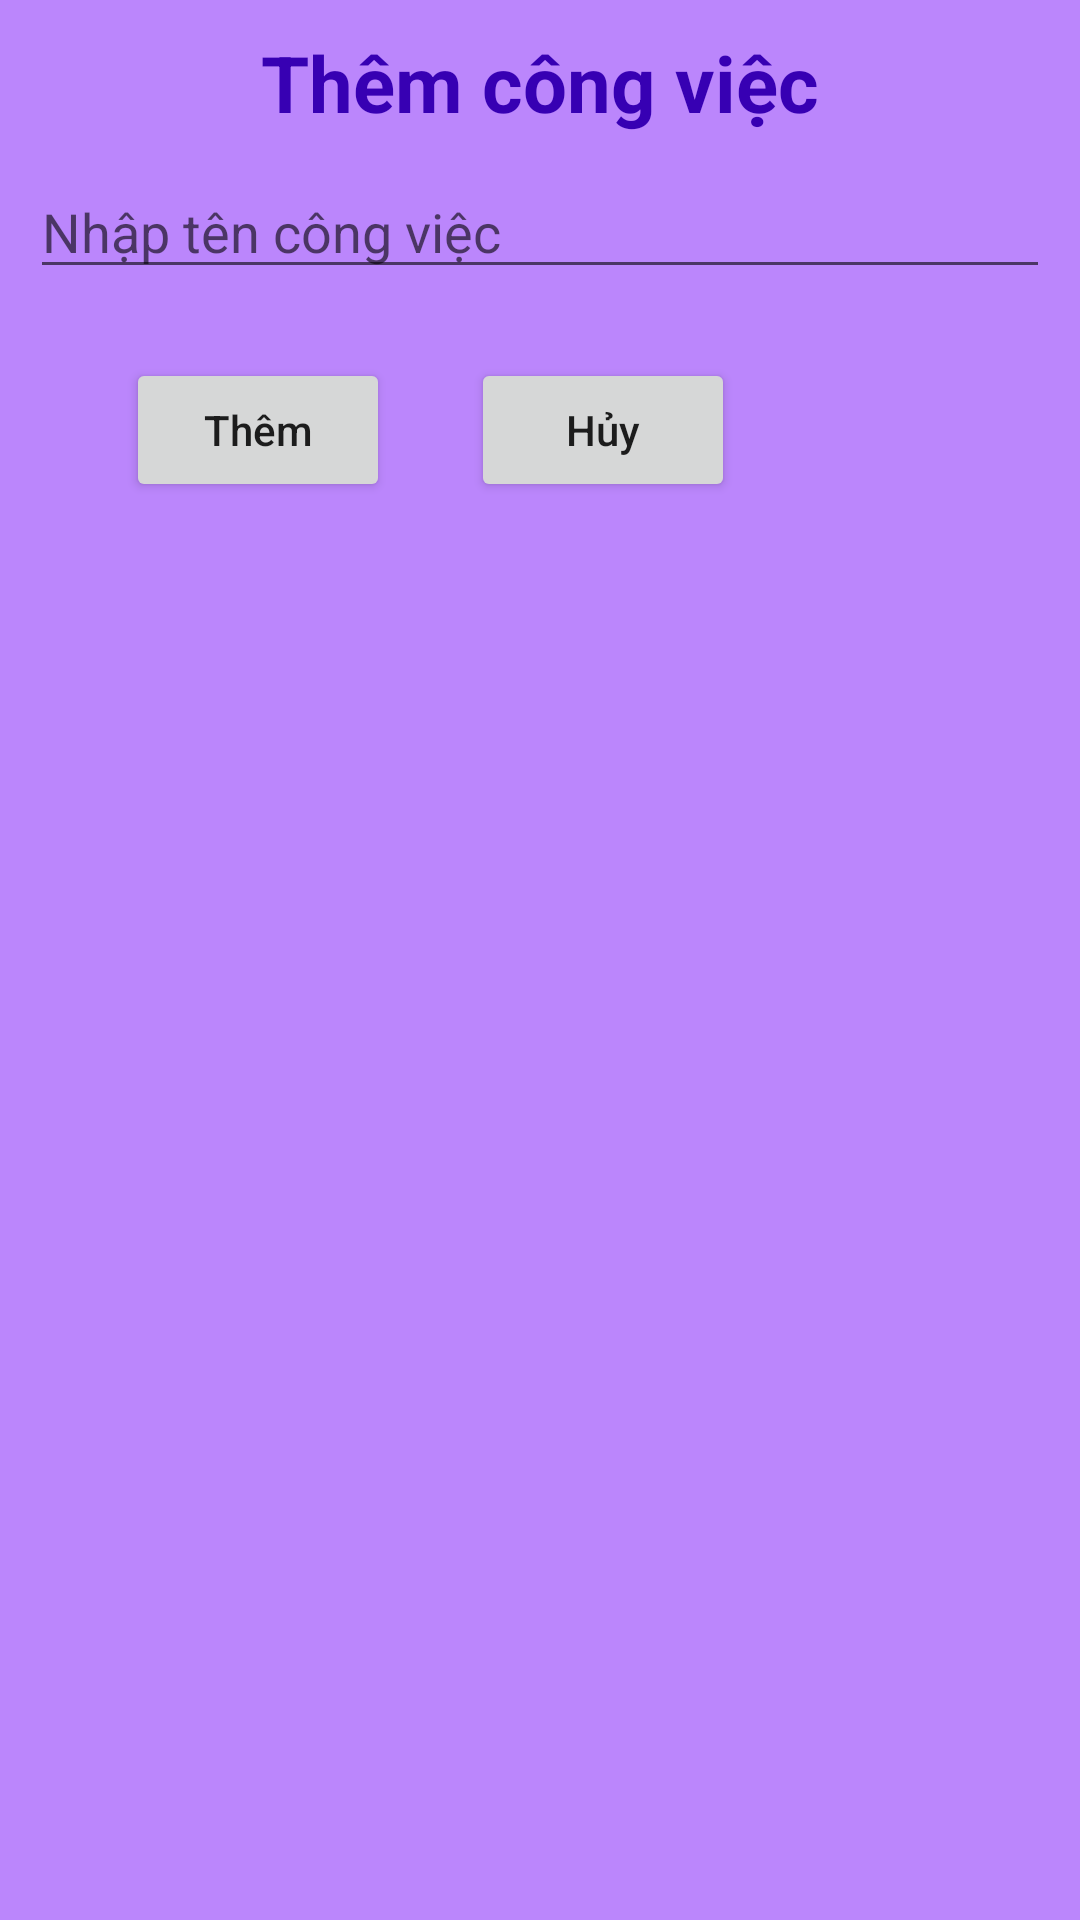

This screen was rendered from an Android layout file. Write that file and the resources it references.
<!-- AndroidManifest.xml: application theme Theme.Ngocaodatbuoi5 -->
<!-- res/layout/dialog_them_cong_viec.xml -->
<?xml version="1.0" encoding="utf-8"?>
<RelativeLayout xmlns:android="http://schemas.android.com/apk/res/android"
    android:layout_width="match_parent"
    android:padding="10dp"
    android:background="@color/purple_200"
    android:layout_height="match_parent">

    <TextView
        android:id="@+id/textThem"
        android:layout_width="match_parent"
        android:layout_height="wrap_content"
        android:gravity="center"
        android:text="Thêm công việc"
        android:textColor="@color/purple_700"
        android:textSize="26sp"
        android:textStyle="bold" />

    <EditText
        android:id="@+id/editTextTenCV"
        android:layout_width="match_parent"
        android:layout_height="wrap_content"
        android:layout_below="@+id/textThem"
        android:layout_marginTop="10dp"
        android:hint="Nhập tên công việc" />

    <Button
        android:id="@+id/buttonThem"
        android:textAllCaps="false"
        android:layout_width="wrap_content"
        android:layout_height="wrap_content"
        android:layout_below="@id/editTextTenCV"
        android:layout_marginLeft="32dp"
        android:layout_marginTop="23dp"
        android:text="Thêm" />

    <Button
        android:id="@+id/buttonHuy"
        android:textAllCaps="false"
        android:layout_width="wrap_content"
        android:layout_height="wrap_content"
        android:layout_below="@id/editTextTenCV"
        android:layout_marginLeft="27dp"
        android:layout_marginTop="23dp"
        android:layout_toRightOf="@id/buttonThem"
        android:text="Hủy" />
</RelativeLayout>
<!-- resources referenced by this layout -->
<resources>
  <color name="purple_200">#FFBB86FC</color>
  <color name="purple_700">#FF3700B3</color>
  <style name="Theme.Ngocaodatbuoi5" parent="Theme.MaterialComponents.DayNight.DarkActionBar">
          
          <item name="colorPrimary">@color/purple_500</item>
          <item name="colorPrimaryVariant">@color/purple_700</item>
          <item name="colorOnPrimary">@color/white</item>
          
          <item name="colorSecondary">@color/teal_200</item>
          <item name="colorSecondaryVariant">@color/teal_700</item>
          <item name="colorOnSecondary">@color/black</item>
          
          <item name="android:statusBarColor" tools:targetApi="l">?attr/colorPrimaryVariant</item>
          
      </style>
  <color name="purple_500">#263BB6</color>
  <color name="white">#FFFFFFFF</color>
  <color name="teal_200">#FF03DAC5</color>
  <color name="teal_700">#FF018786</color>
  <color name="black">#FF000000</color>
</resources>
